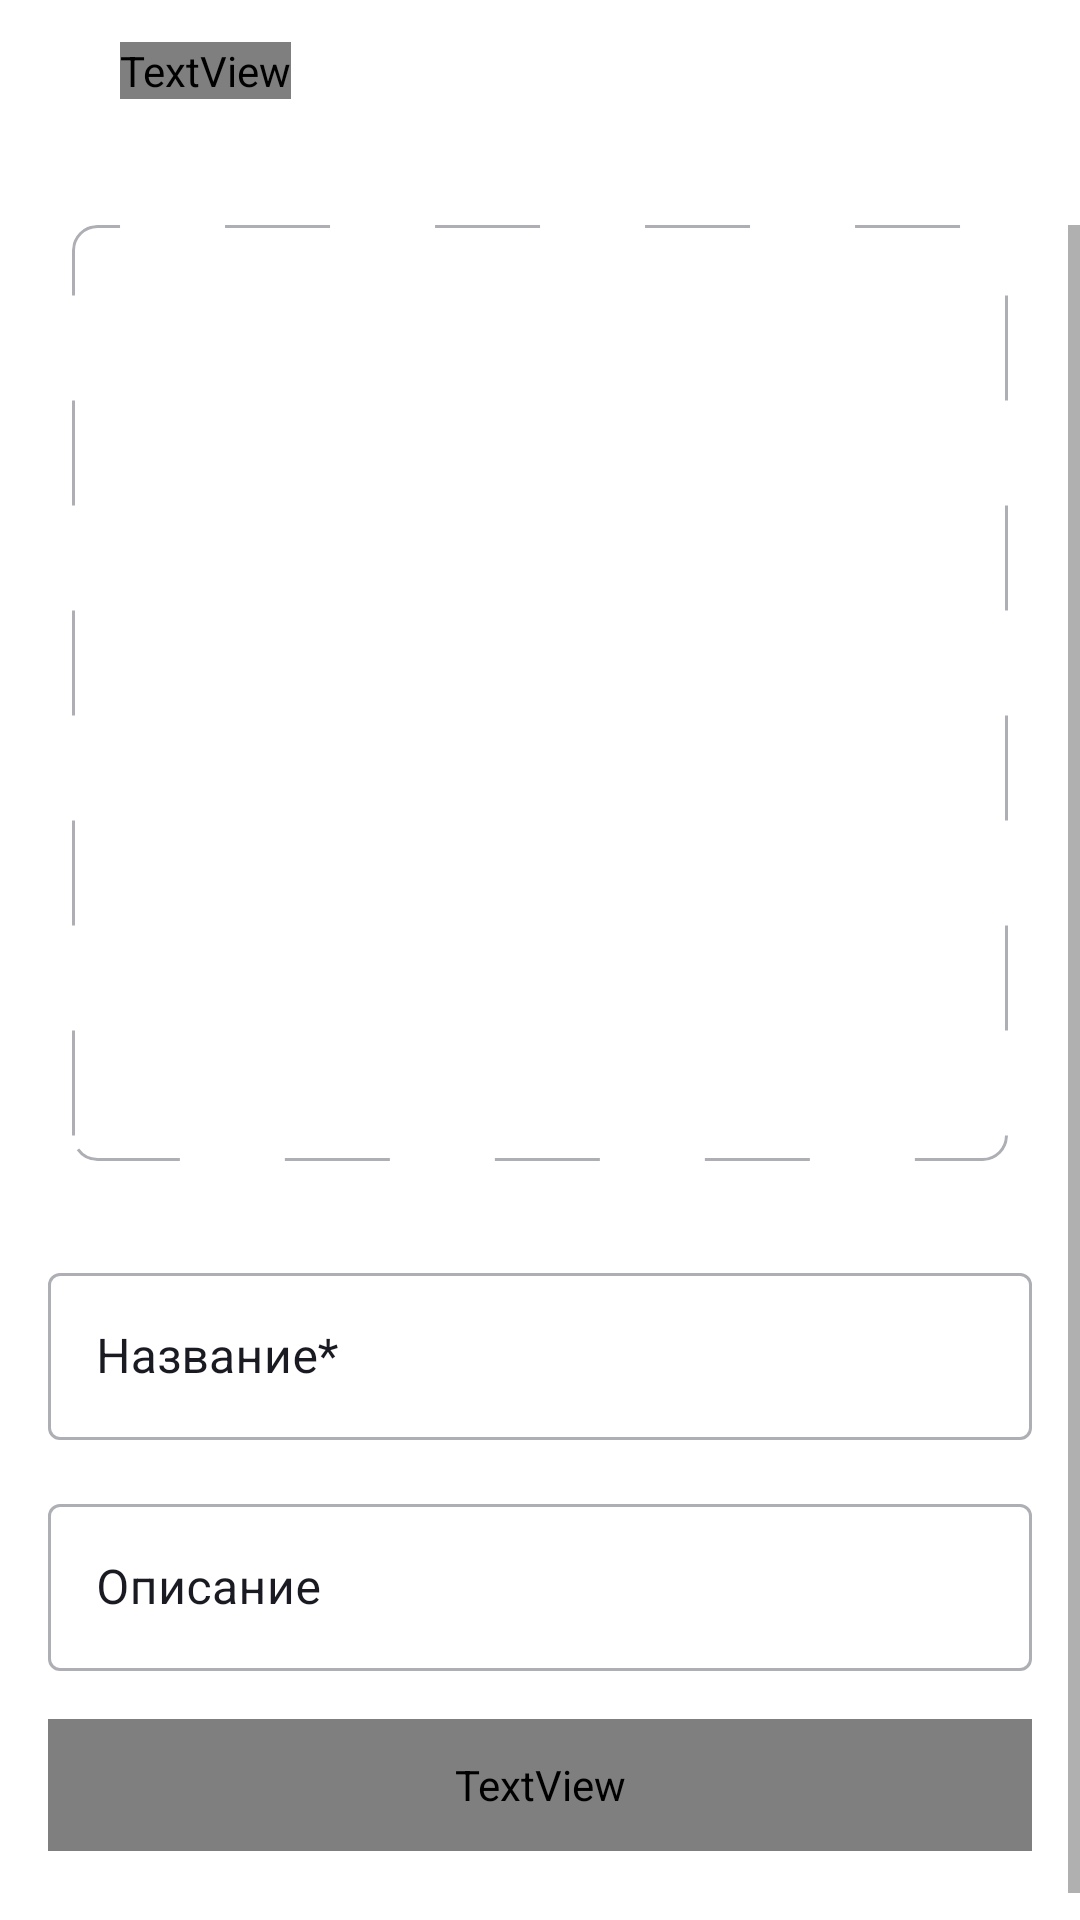

Reconstruct the res/layout file that produces this screen, plus the resources it refers to.
<!-- AndroidManifest.xml: application theme Theme.PlaylistMaker -->
<!-- res/layout/fragment_new_playlist.xml -->
<?xml version="1.0" encoding="utf-8"?>
<androidx.constraintlayout.widget.ConstraintLayout xmlns:android="http://schemas.android.com/apk/res/android"
    xmlns:app="http://schemas.android.com/apk/res-auto"
    xmlns:tools="http://schemas.android.com/tools"
    android:layout_width="match_parent"
    android:layout_height="match_parent"
    android:background="?attr/colorSecondary"
    tools:context=".library.ui.fragment.NewPlaylistFragment">

    <ImageView
        android:id="@+id/btnBack"
        android:layout_width="wrap_content"
        android:layout_height="wrap_content"
        android:layout_gravity="center_vertical"
        android:layout_marginStart="@dimen/layout_margin_start"
        android:layout_marginTop="@dimen/layout_margin_top_low"
        android:src="@drawable/arrow_back"
        app:layout_constraintStart_toStartOf="parent"
        app:layout_constraintTop_toTopOf="parent"
        app:tint="?attr/colorOnPrimary" />

    <TextView
        android:id="@+id/tvNewPlaylist"
        android:layout_width="wrap_content"
        android:layout_height="wrap_content"
        android:layout_gravity="center_vertical"
        android:layout_marginStart="@dimen/text_margin_start"
        android:layout_marginTop="@dimen/margin_top"
        android:fontFamily="@font/ys_display_medium"
        android:text="@string/new_playlist"
        android:textColor="?attr/colorOnPrimary"
        android:textSize="@dimen/primary_text_size"
        app:layout_constraintStart_toEndOf="@+id/btnBack"
        app:layout_constraintTop_toTopOf="parent" />

    <ScrollView
        android:layout_width="@dimen/zero_size"
        android:layout_height="@dimen/zero_size"
        android:layout_marginTop="@dimen/cover_margin_top"
        android:fillViewport="true"
        app:layout_constraintBottom_toBottomOf="parent"
        app:layout_constraintEnd_toEndOf="parent"
        app:layout_constraintStart_toStartOf="parent"
        app:layout_constraintTop_toBottomOf="@id/tvNewPlaylist">

        <androidx.constraintlayout.widget.ConstraintLayout
            android:layout_width="match_parent"
            android:layout_height="wrap_content">

            <androidx.constraintlayout.widget.Guideline
                android:id="@+id/leftGuideline16"
                style="@style/PlayerActivityGuidelineStyle"
                app:layout_constraintGuide_begin="@dimen/guideline_16" />

            <androidx.constraintlayout.widget.Guideline
                android:id="@+id/rightGuideline16"
                style="@style/PlayerActivityGuidelineStyle"
                app:layout_constraintGuide_end="@dimen/guideline_16" />

            <androidx.cardview.widget.CardView
                android:id="@+id/cardView_cover"
                android:layout_width="@dimen/zero_size"
                android:layout_height="@dimen/zero_size"
                android:layout_marginHorizontal="@dimen/layout_margin_horizontal"
                android:backgroundTint="?attr/colorSecondary"
                app:cardCornerRadius="@dimen/album_cover_corners_radius_large"
                app:cardElevation="@dimen/zero_size"
                app:layout_constraintDimensionRatio="H,1:1"
                app:layout_constraintEnd_toEndOf="parent"
                app:layout_constraintStart_toStartOf="parent"
                app:layout_constraintTop_toTopOf="parent">

                <ImageView
                    android:id="@+id/ivPlaylistCover"
                    android:layout_width="match_parent"
                    android:layout_height="match_parent"
                    android:background="@drawable/ic_add_photo_background"
                    android:scaleType="centerInside"
                    android:src="@drawable/add_photo"
                    tools:srcCompat="@drawable/add_photo" />
            </androidx.cardview.widget.CardView>


            <com.google.android.material.textfield.TextInputLayout
                android:id="@+id/textInputLayoutTitle"
                style="@style/NewPlaylistEditTextStyle"
                android:layout_marginTop="@dimen/layout_margin_32"
                android:hint="@string/playlist_title"
                app:layout_constraintEnd_toEndOf="@+id/rightGuideline16"
                app:layout_constraintStart_toStartOf="@+id/leftGuideline16"
                app:layout_constraintTop_toBottomOf="@+id/cardView_cover">

                <com.google.android.material.textfield.TextInputEditText
                    android:id="@+id/etPlaylistTitle"
                    android:layout_width="match_parent"
                    android:layout_height="match_parent"
                    android:ellipsize="end"
                    android:imeOptions="actionDone"
                    android:maxLength="50"
                    android:maxLines="1"
                    android:singleLine="true"
                    tools:text="ОписаниеОписаниеОписаниеОписаниеОписаниеОписаниеОписаниеОписаниеОписаниеОписаниеОписаниеОписаниеОписаниеОписаниеОписаниеОписаниеОписаниеОписаниеОписаниеОписаниеОписаниеОписаниеОписаниеОписаниеОписаниеОписаниеОписаниеОписаниеОписаниеОписаниеОписаниеОписаниеОписаниеОписаниеОписаниеОписаниеОписаниеОписаниеОписаниеОписаниеОписаниеОписаниеОписаниеОписаниеОписаниеОписаниеОписаниеОписаниеОписаниеОписаниеОписаниеОписаниеОписаниеОписание" />

            </com.google.android.material.textfield.TextInputLayout>

            <com.google.android.material.textfield.TextInputLayout
                android:id="@+id/textInputLayoutDescription"
                style="@style/NewPlaylistEditTextStyle"
                android:layout_marginTop="@dimen/layout_margin_top_low"
                android:hint="@string/playlist_description"
                app:layout_constraintEnd_toEndOf="@+id/rightGuideline16"
                app:layout_constraintStart_toStartOf="@+id/leftGuideline16"
                app:layout_constraintTop_toBottomOf="@+id/textInputLayoutTitle">

                <com.google.android.material.textfield.TextInputEditText
                    android:id="@+id/etPlaylistDescription"
                    android:layout_width="match_parent"
                    android:layout_height="match_parent"
                    android:ellipsize="end"
                    android:imeOptions="actionDone"
                    android:maxLength="50"
                    android:maxLines="1"
                    android:singleLine="true"
                    tools:text="ОписаниеОписаниеОписаниеОписаниеОписаниеОписаниеОписаниеОписаниеОписаниеОписаниеОписаниеОписаниеОписаниеОписаниеОписаниеОписаниеОписаниеОписаниеОписаниеОписаниеОписаниеОписаниеОписаниеОписаниеОписаниеОписаниеОписаниеОписаниеОписаниеОписаниеОписаниеОписаниеОписаниеОписаниеОписаниеОписаниеОписаниеОписаниеОписаниеОписаниеОписаниеОписаниеОписаниеОписаниеОписаниеОписаниеОписаниеОписаниеОписаниеОписаниеОписаниеОписаниеОписаниеОписаниеОписаниеОписаниеОписаниеОписаниеОписаниеОписаниеОписаниеОписание" />

            </com.google.android.material.textfield.TextInputLayout>

            <TextView
                android:id="@+id/tvCreatePlaylist"
                android:layout_width="@dimen/zero_size"
                android:layout_height="@dimen/layout_height_44"
                android:layout_gravity="center"
                android:layout_marginTop="@dimen/layout_margin_top_low"
                android:layout_marginBottom="@dimen/layout_margin_32"
                android:background="@drawable/tap_create_selector"
                android:clickable="true"
                android:enabled="false"
                android:fontFamily="@font/ys_display_medium"
                android:gravity="center"
                android:text="@string/create_playlist"
                android:textColor="@color/white"
                android:textSize="@dimen/regular_text_size"
                app:layout_constraintBottom_toBottomOf="parent"
                app:layout_constraintEnd_toEndOf="@+id/rightGuideline16"
                app:layout_constraintHorizontal_bias="1.0"
                app:layout_constraintStart_toStartOf="@+id/leftGuideline16"
                app:layout_constraintTop_toBottomOf="@+id/textInputLayoutDescription"
                app:layout_constraintVertical_bias="1.0" />

        </androidx.constraintlayout.widget.ConstraintLayout>

    </ScrollView>

</androidx.constraintlayout.widget.ConstraintLayout>
<!-- resources referenced by this layout -->
<resources>
  <color name="white">#FFFFFF</color>
  <dimen name="album_cover_corners_radius_large">8dp</dimen>
  <dimen name="cover_margin_top">42dp</dimen>
  <dimen name="guideline_16">16dp</dimen>
  <dimen name="layout_height_44">44dp</dimen>
  <dimen name="layout_margin_32">32dp</dimen>
  <dimen name="layout_margin_horizontal">24dp</dimen>
  <dimen name="layout_margin_start">16dp</dimen>
  <dimen name="layout_margin_top_low">16dp</dimen>
  <dimen name="margin_top">14dp</dimen>
  <dimen name="primary_text_size">22sp</dimen>
  <dimen name="regular_text_size">16sp</dimen>
  <dimen name="text_margin_start">24dp</dimen>
  <dimen name="zero_size">0dp</dimen>
  <!-- drawable ic_add_photo_background (drawable) -->
  <?xml version="1.0" encoding="utf-8"?>
  <shape xmlns:android="http://schemas.android.com/apk/res/android"
      android:shape="rectangle">
  
      <stroke
          android:width="1dp"
          android:color="@color/dark_gray"
          android:dashWidth="35dp"
          android:dashGap="35dp" />
  
      <corners android:radius="8dp" />
  </shape>
  <!-- drawable tap_create_selector (drawable) -->
  <?xml version="1.0" encoding="utf-8"?>
  <selector xmlns:android="http://schemas.android.com/apk/res/android">
      <item android:drawable="@drawable/item_create_disabled" android:state_enabled="false" />
      <item android:drawable="@drawable/item_create_enabled" />
  </selector>
  <string name="create_playlist">Создать</string>
  <string name="new_playlist">Новый плейлист</string>
  <string name="playlist_description">Описание</string>
  <string name="playlist_title">Название*</string>
  <style name="PlayerActivityGuidelineStyle">
          <item name="android:layout_width">wrap_content</item>
          <item name="android:layout_height">wrap_content</item>
          <item name="android:orientation">vertical</item>
      </style>
  <style name="Theme.PlaylistMaker" parent="Theme.MaterialComponents.DayNight.NoActionBar">
          
          <item name="colorPrimary">@color/blue</item>
          <item name="colorPrimaryVariant">@color/white</item>
          <item name="colorOnPrimary">@color/black</item>
          
          <item name="colorSecondary">@color/white</item>
          <item name="colorSecondaryVariant">@color/light_gray</item>
          <item name="colorOnSecondary">@color/dark_gray</item>
          
          <item name="android:statusBarColor">?attr/colorPrimary</item>
          
  
      </style>
  <color name="dark_gray">#AEAFB4</color>
  <dimen name="horizontal_padding">16dp</dimen>
  <!-- drawable color_cursor (drawable) -->
  <?xml version="1.0" encoding="utf-8"?>
  <shape xmlns:android="http://schemas.android.com/apk/res/android">
      <size android:width="2dp" />
      <solid android:color="@color/blue"/>
      <corners android:radius="2dp"/>
  </shape>
  <!-- drawable stroke_color (drawable) -->
  <?xml version="1.0" encoding="utf-8"?>
  <selector xmlns:android="http://schemas.android.com/apk/res/android">
      <item android:color="@color/dark_gray" android:state_focused="false"/>
      <item android:color="@color/blue" android:state_focused="true"/>
  </selector>
  <color name="blue">#3772E7</color>
  <color name="black">#1A1B22</color>
  <color name="light_gray">#E6E8EB</color>
</resources>
